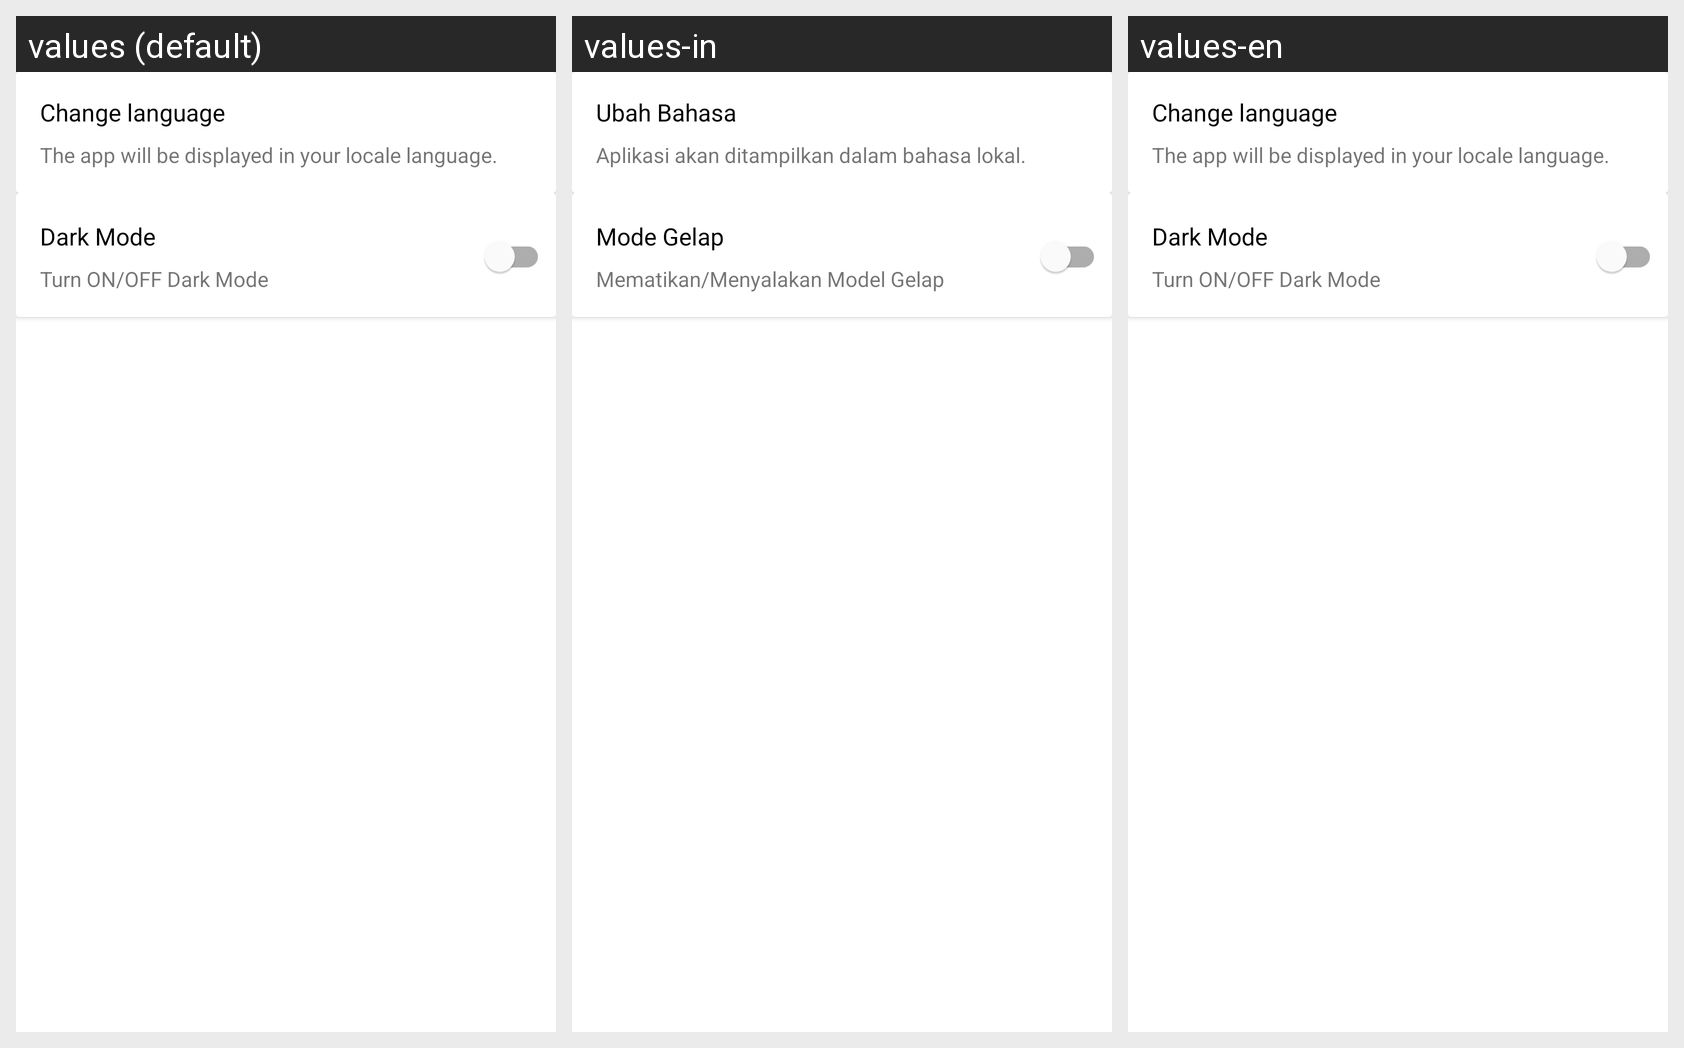

Strings drawn on this Android screen and how each of the app's shown locales translates them:
Android screen res/layout/activity_settings.xml rendered under 3 locales, left to right: values (default), values-in, values-en. Device: Nexus 5 (rendered at 1080×1920; each locale shown at half size, 540×960, under a caption strip naming it); theme Theme.GitHubAppsV3.
Strings drawn on this screen, with the default value and each locale's value (text and hints the layout hard-codes, and strings that could not be matched under every locale, appear in the picture but are not listed):

change_language
  values: Change language
  values-in: Ubah Bahasa
  values-en: Change language

the_app_will_be_displayed_in_your_locale_language
  values: The app will be displayed in your locale language.
  values-in: Aplikasi akan ditampilkan dalam bahasa lokal.
  values-en: The app will be displayed in your locale language.

change_dark_mode
  values: Dark Mode
  values-in: Mode Gelap
  values-en: Dark Mode

turn_onoff_darkmode
  values: Turn ON/OFF Dark Mode
  values-in: Mematikan/Menyalakan Model Gelap
  values-en: Turn ON/OFF Dark Mode
